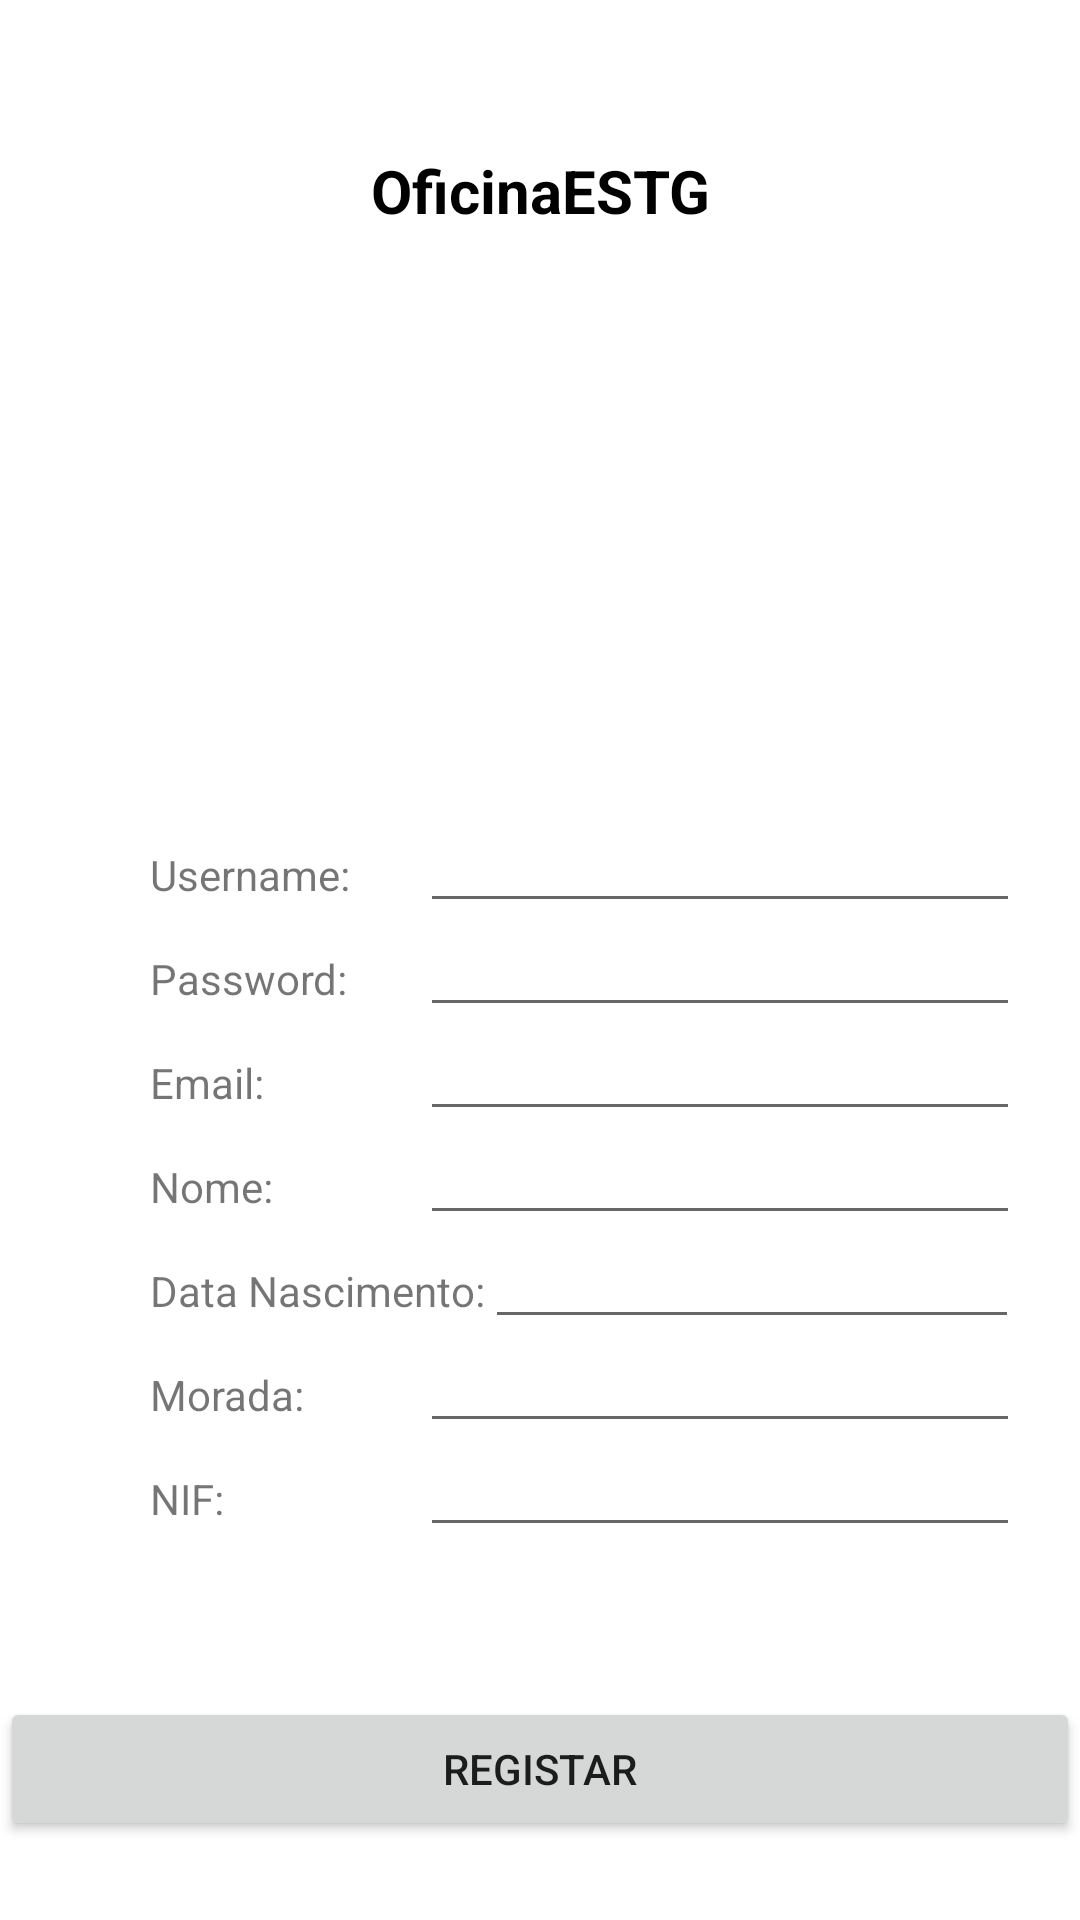

Produce the Android XML layout that renders to this screen, including the resource entries it uses.
<!-- AndroidManifest.xml: application theme Theme.OficinaESTG -->
<!-- res/layout/activity_registo.xml -->
<?xml version="1.0" encoding="utf-8"?>
<LinearLayout xmlns:android="http://schemas.android.com/apk/res/android"
    xmlns:app="http://schemas.android.com/apk/res-auto"
    xmlns:tools="http://schemas.android.com/tools"
    android:layout_width="match_parent"
    android:layout_height="match_parent"
    android:orientation="vertical">

    <LinearLayout
        android:layout_width="match_parent"
        android:layout_height="wrap_content"
        android:orientation="vertical">

        <Space
            android:layout_width="match_parent"
            android:layout_height="50dp" />

        <TextView
            android:id="@+id/textView"
            android:layout_width="match_parent"
            android:layout_height="wrap_content"
            android:text="OficinaESTG"
            android:textAlignment="center"
            android:textColor="#000000"
            android:textSize="20sp"
            android:textStyle="bold" />

        <Space
            android:layout_width="match_parent"
            android:layout_height="20dp" />

        <ImageView
            android:id="@+id/imageView"
            android:layout_width="match_parent"
            android:layout_height="156dp"
            />

        <Space
            android:layout_width="match_parent"
            android:layout_height="20dp" />

    </LinearLayout>

    <LinearLayout
        android:layout_width="match_parent"
        android:layout_height="match_parent"
        android:orientation="vertical">

        <LinearLayout
            android:layout_width="match_parent"
            android:layout_height="wrap_content"
            android:layout_weight="0"
            android:orientation="horizontal">

            <Space
                android:layout_width="50dp"
                android:layout_height="match_parent"
                android:layout_weight="0" />

            <TextView
                android:id="@+id/textView2"
                android:layout_width="90dp"
                android:layout_height="wrap_content"
                android:layout_weight="0"
                android:text="Username:" />

            <EditText
                android:id="@+id/et_rUsername"
                android:layout_width="200dp"
                android:layout_height="wrap_content"
                android:layout_weight="0"
                android:ems="10"
                android:textSize="13sp" />

        </LinearLayout>

        <LinearLayout
            android:layout_width="match_parent"
            android:layout_height="wrap_content"
            android:layout_weight="0"
            android:orientation="horizontal">

            <Space
                android:layout_width="50dp"
                android:layout_height="match_parent"
                android:layout_weight="0" />

            <TextView
                android:id="@+id/textView5"
                android:layout_width="90dp"
                android:layout_height="wrap_content"
                android:layout_weight="0"
                android:text="Password:" />

            <EditText
                android:id="@+id/et_rPassword"
                android:layout_width="200dp"
                android:layout_height="wrap_content"
                android:layout_weight="0"
                android:ems="10"
                android:inputType="textPassword"
                android:textSize="13sp" />

        </LinearLayout>

        <LinearLayout
            android:layout_width="match_parent"
            android:layout_height="wrap_content"
            android:layout_weight="0"
            android:orientation="horizontal">

            <Space
                android:layout_width="50dp"
                android:layout_height="match_parent"
                android:layout_weight="0" />

            <TextView
                android:id="@+id/textView6"
                android:layout_width="90dp"
                android:layout_height="wrap_content"
                android:layout_weight="0"
                android:text="Email:" />

            <EditText
                android:id="@+id/et_rEmail"
                android:layout_width="200dp"
                android:layout_height="wrap_content"
                android:layout_weight="0"
                android:ems="10"
                android:inputType="textEmailAddress"
                android:textSize="13sp" />

        </LinearLayout>


        <LinearLayout
            android:layout_width="match_parent"
            android:layout_height="wrap_content"
            android:layout_weight="0"
            android:orientation="horizontal">

            <Space
                android:layout_width="50dp"
                android:layout_height="match_parent"
                android:layout_weight="0" />

            <TextView
                android:id="@+id/textView9"
                android:layout_width="90dp"
                android:layout_height="wrap_content"
                android:layout_weight="0"
                android:text="Nome:" />

            <EditText
                android:id="@+id/et_rNome"
                android:layout_width="200dp"
                android:layout_height="wrap_content"
                android:layout_weight="0"
                android:ems="10"
                android:inputType="textPersonName"
                android:textSize="13sp" />

        </LinearLayout>

        <LinearLayout
            android:layout_width="match_parent"
            android:layout_height="wrap_content"
            android:layout_weight="0"
            android:orientation="horizontal">

            <Space
                android:layout_width="50dp"
                android:layout_height="match_parent"
                android:layout_weight="0" />

            <TextView
                android:id="@+id/textView12"
                android:layout_width="wrap_content"
                android:layout_height="wrap_content"
                android:layout_weight="0"
                android:text="Data Nascimento:" />

            <EditText
                android:id="@+id/et_rDataNascimento"
                android:layout_width="178dp"
                android:layout_height="wrap_content"
                android:layout_weight="0"
                android:ems="10"
                android:inputType="date"
                android:textSize="13sp"
                tools:text="xxxx-xx-xx" />

        </LinearLayout>

        <LinearLayout
            android:layout_width="match_parent"
            android:layout_height="wrap_content"
            android:layout_weight="0"
            android:orientation="horizontal">

            <Space
                android:layout_width="50dp"
                android:layout_height="match_parent"
                android:layout_weight="0" />

            <TextView
                android:id="@+id/textView11"
                android:layout_width="90dp"
                android:layout_height="wrap_content"
                android:layout_weight="0"
                android:text="Morada:" />

            <EditText
                android:id="@+id/et_rMorada"
                android:layout_width="200dp"
                android:layout_height="wrap_content"
                android:layout_weight="0"
                android:ems="10"
                android:textSize="13sp" />

        </LinearLayout>

        <LinearLayout
            android:layout_width="match_parent"
            android:layout_height="wrap_content"
            android:layout_weight="0"
            android:orientation="horizontal">

            <Space
                android:layout_width="50dp"
                android:layout_height="match_parent"
                android:layout_weight="0" />

            <TextView
                android:id="@+id/textView10"
                android:layout_width="90dp"
                android:layout_height="wrap_content"
                android:layout_weight="0"
                android:text="NIF:" />

            <EditText
                android:id="@+id/et_rNIF"
                android:layout_width="200dp"
                android:layout_height="wrap_content"
                android:layout_weight="0"
                android:ems="10"
                android:inputType="number"
                android:textSize="13sp" />

        </LinearLayout>


        <Space
            android:layout_width="match_parent"
            android:layout_height="50dp"
            android:layout_weight="0" />

        <LinearLayout
            android:layout_width="match_parent"
            android:layout_height="match_parent"
            android:layout_weight="0"
            android:orientation="horizontal">

            <Button
                android:id="@+id/btn_registar"
                android:layout_width="match_parent"
                android:layout_height="wrap_content"
                android:onClick="onClickRegistar"
                android:text="Registar"
                android:textAlignment="center" />


        </LinearLayout>

    </LinearLayout>
</LinearLayout>
<!-- resources referenced by this layout -->
<resources>
  <style name="Theme.OficinaESTG" parent="Theme.MaterialComponents.DayNight.DarkActionBar">
          
          <item name="colorPrimary">@color/purple_500</item>
          <item name="colorPrimaryVariant">@color/purple_700</item>
          <item name="colorOnPrimary">@color/white</item>
          
          <item name="colorSecondary">@color/teal_200</item>
          <item name="colorSecondaryVariant">@color/teal_700</item>
          <item name="colorOnSecondary">@color/black</item>
          
          <item name="android:statusBarColor" tools:targetApi="l">?attr/colorPrimaryVariant</item>
          
      </style>
  <!-- not gathered from this repository: default colours our renderer supplied (Android Studio template values) -->
  <color name="purple_500">#FF6200EE</color>
  <color name="purple_700">#FF3700B3</color>
  <color name="teal_200">#FF03DAC5</color>
  <color name="teal_700">#FF018786</color>
  <color name="black">#FF000000</color>
  <color name="white">#FFFFFFFF</color>
</resources>
